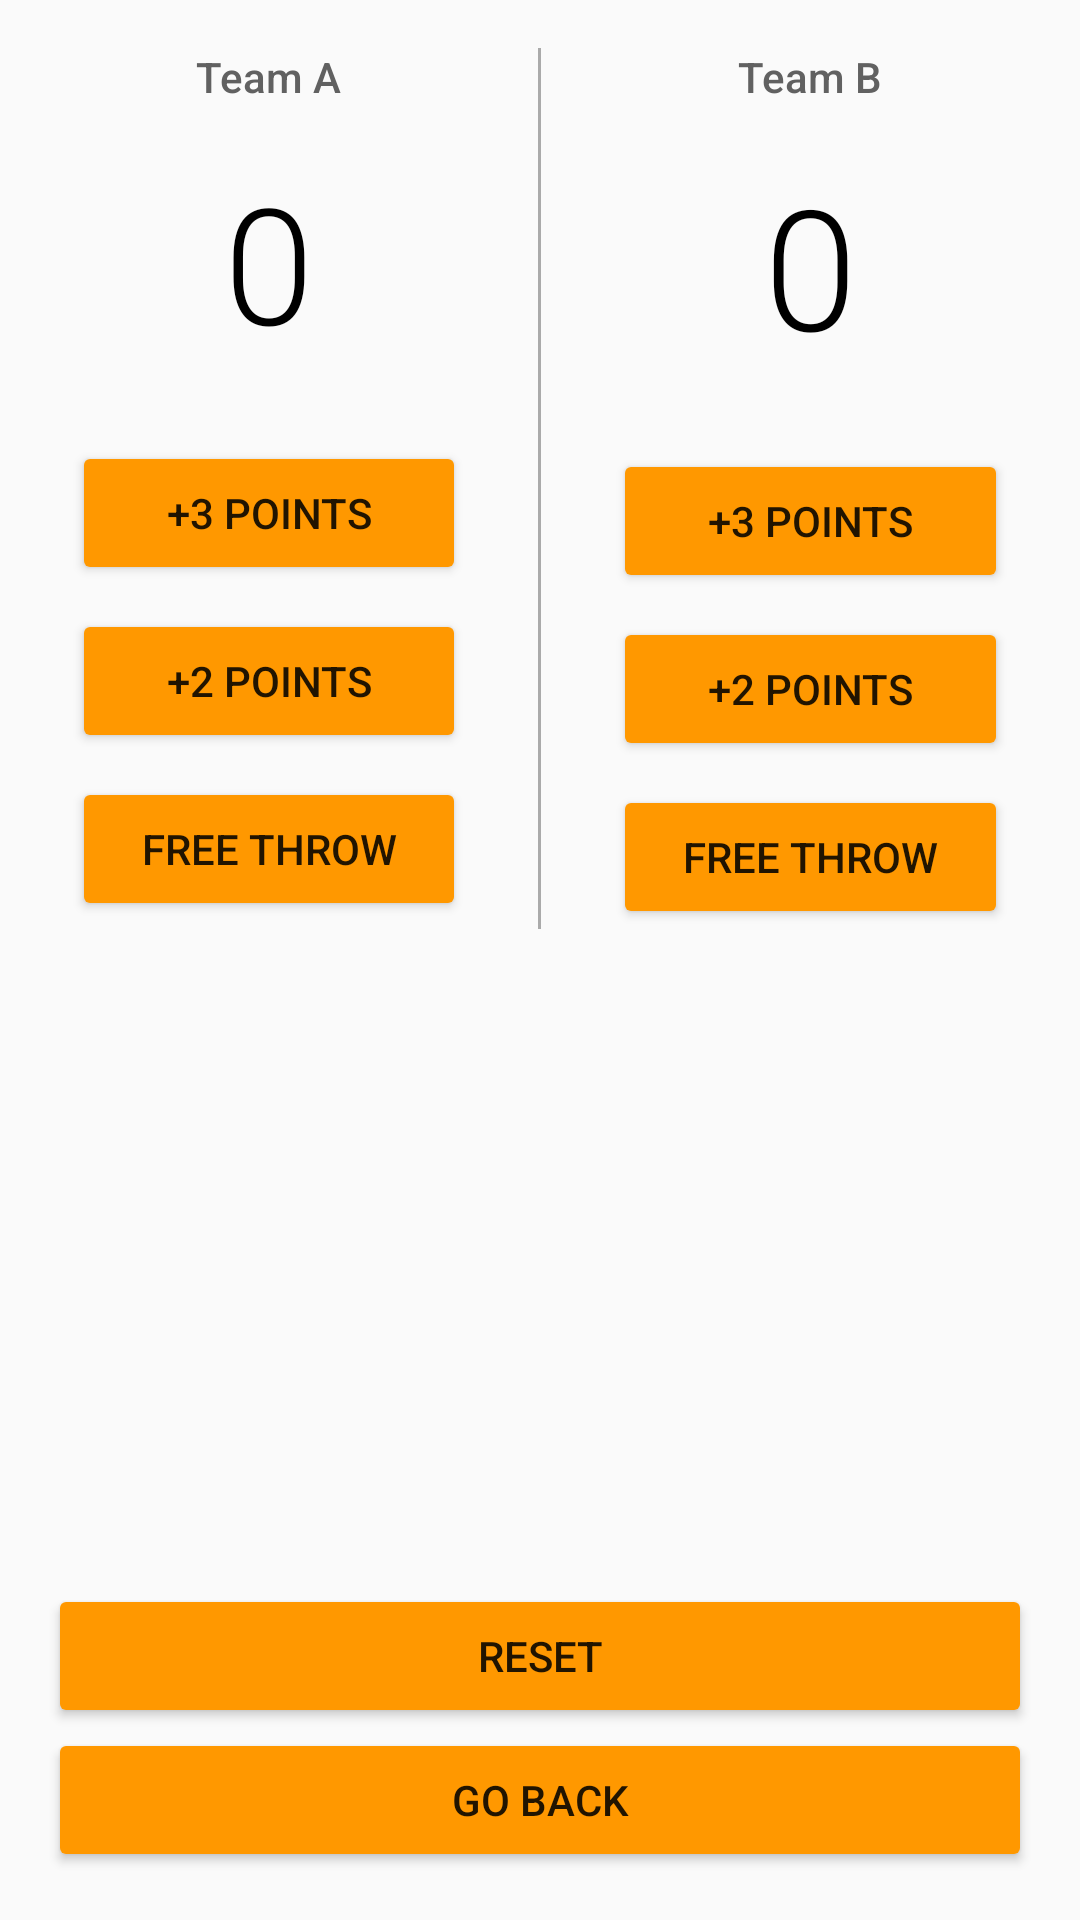

Layout XML and referenced resources for this Android screen:
<!-- AndroidManifest.xml: application theme AppTheme -->
<!-- res/layout/basketball.xml -->
<?xml version="1.0" encoding="utf-8"?>
<RelativeLayout xmlns:android="http://schemas.android.com/apk/res/android"
    android:layout_width="match_parent"
    android:layout_height="match_parent">

    <LinearLayout xmlns:android="http://schemas.android.com/apk/res/android"
        android:layout_width="match_parent"
        android:layout_height="wrap_content"
        android:orientation="horizontal">

        <LinearLayout xmlns:android="http://schemas.android.com/apk/res/android"
            android:layout_width="0dp"
            android:layout_height="wrap_content"
            android:layout_marginLeft="24dp"
            android:layout_marginRight="24dp"
            android:layout_weight="1"
            android:gravity="top|center"
            android:orientation="vertical">

            <TextView
                android:layout_width="wrap_content"
                android:layout_height="wrap_content"
                android:layout_marginBottom="16dp"
                android:layout_marginTop="16dp"
                android:fontFamily="sans-serif-medium"
                android:text="Team A"
                android:textColor="#616161"
                android:textSize="14sp" />

            <TextView
                android:id="@+id/pointsA_text_view"
                android:layout_width="wrap_content"
                android:layout_height="wrap_content"
                android:layout_marginBottom="24dp"
                android:fontFamily="sans-serif-light"
                android:text="0"
                android:textColor="#000000"
                android:textSize="54sp" />

            <Button
                android:id="@+id/tree_points_button_teamA"
                android:layout_width="match_parent"
                android:layout_height="wrap_content"
                android:layout_marginBottom="8dp"
                android:onClick="addPointsTeamA"
                android:text="+3 points" />

            <Button
                android:id="@+id/two_points_button_teamA"
                android:layout_width="match_parent"
                android:layout_height="wrap_content"
                android:layout_marginBottom="8dp"
                android:onClick="addPointsTeamA"
                android:text="+2 points" />

            <Button
                android:id="@+id/one_points_button_teamA"
                android:layout_width="match_parent"
                android:layout_height="wrap_content"
                android:onClick="addPointsTeamA"
                android:text="free throw" />

        </LinearLayout>

        <View
            android:layout_width="1dp"
            android:layout_height="match_parent"
            android:layout_marginTop="16dp"
            android:background="@android:color/darker_gray"
            android:orientation="vertical">

        </View>

        <LinearLayout xmlns:android="http://schemas.android.com/apk/res/android"
            android:layout_width="0dp"
            android:layout_height="wrap_content"
            android:layout_marginLeft="24dp"
            android:layout_marginRight="24dp"
            android:layout_weight="1"
            android:gravity="top|center"
            android:orientation="vertical">

            <TextView
                android:layout_width="wrap_content"
                android:layout_height="wrap_content"
                android:layout_marginBottom="16dp"
                android:layout_marginTop="16dp"
                android:fontFamily="sans-serif-medium"
                android:text="Team B"
                android:textColor="#616161"
                android:textSize="14sp" />

            <TextView
                android:id="@+id/pointsB_text_view"
                android:layout_width="wrap_content"
                android:layout_height="wrap_content"
                android:layout_marginBottom="24dp"
                android:fontFamily="sans-serif-light"
                android:text="0"
                android:textColor="#000000"
                android:textSize="56sp" />

            <Button
                android:id="@+id/tree_points_button_teamB"
                android:layout_width="match_parent"
                android:layout_height="wrap_content"
                android:onClick="addPointsTeamB"
                android:text="+3 points" />

            <Button
                android:id="@+id/two_points_button_teamB"
                android:layout_width="match_parent"
                android:layout_height="wrap_content"
                android:layout_marginBottom="8dp"
                android:layout_marginTop="8dp"
                android:onClick="addPointsTeamB"
                android:text="+2 points" />

            <Button
                android:id="@+id/one_points_button_teamB"
                android:layout_width="match_parent"
                android:layout_height="wrap_content"
                android:onClick="addPointsTeamB"
                android:text="free throw" />

        </LinearLayout>

    </LinearLayout>


    <Button
        android:id="@+id/reset_button_view"
        android:layout_width="match_parent"
        android:layout_height="wrap_content"
        android:layout_alignParentBottom="true"
        android:layout_marginBottom="64dp"
        android:layout_marginLeft="16dp"
        android:layout_marginRight="16dp"
        android:onClick="basketballResetPoints"
        android:text="Reset" />

    <Button
        android:layout_width="match_parent"
        android:layout_height="wrap_content"
        android:layout_alignLeft="@+id/reset_button_view"
        android:layout_alignParentBottom="true"
        android:layout_alignStart="@+id/reset_button_view"
        android:layout_marginBottom="16dp"
        android:layout_marginRight="16dp"
        android:onClick="goToSportsScreen"
        android:text="Go back" />

</RelativeLayout>
<!-- resources referenced by this layout -->
<resources>
  <style name="AppTheme" parent="Theme.AppCompat.Light">
          
          <item name="colorPrimary">#FF9800</item>
          
          <item name="colorButtonNormal">#FF9800</item>
      </style>
</resources>
